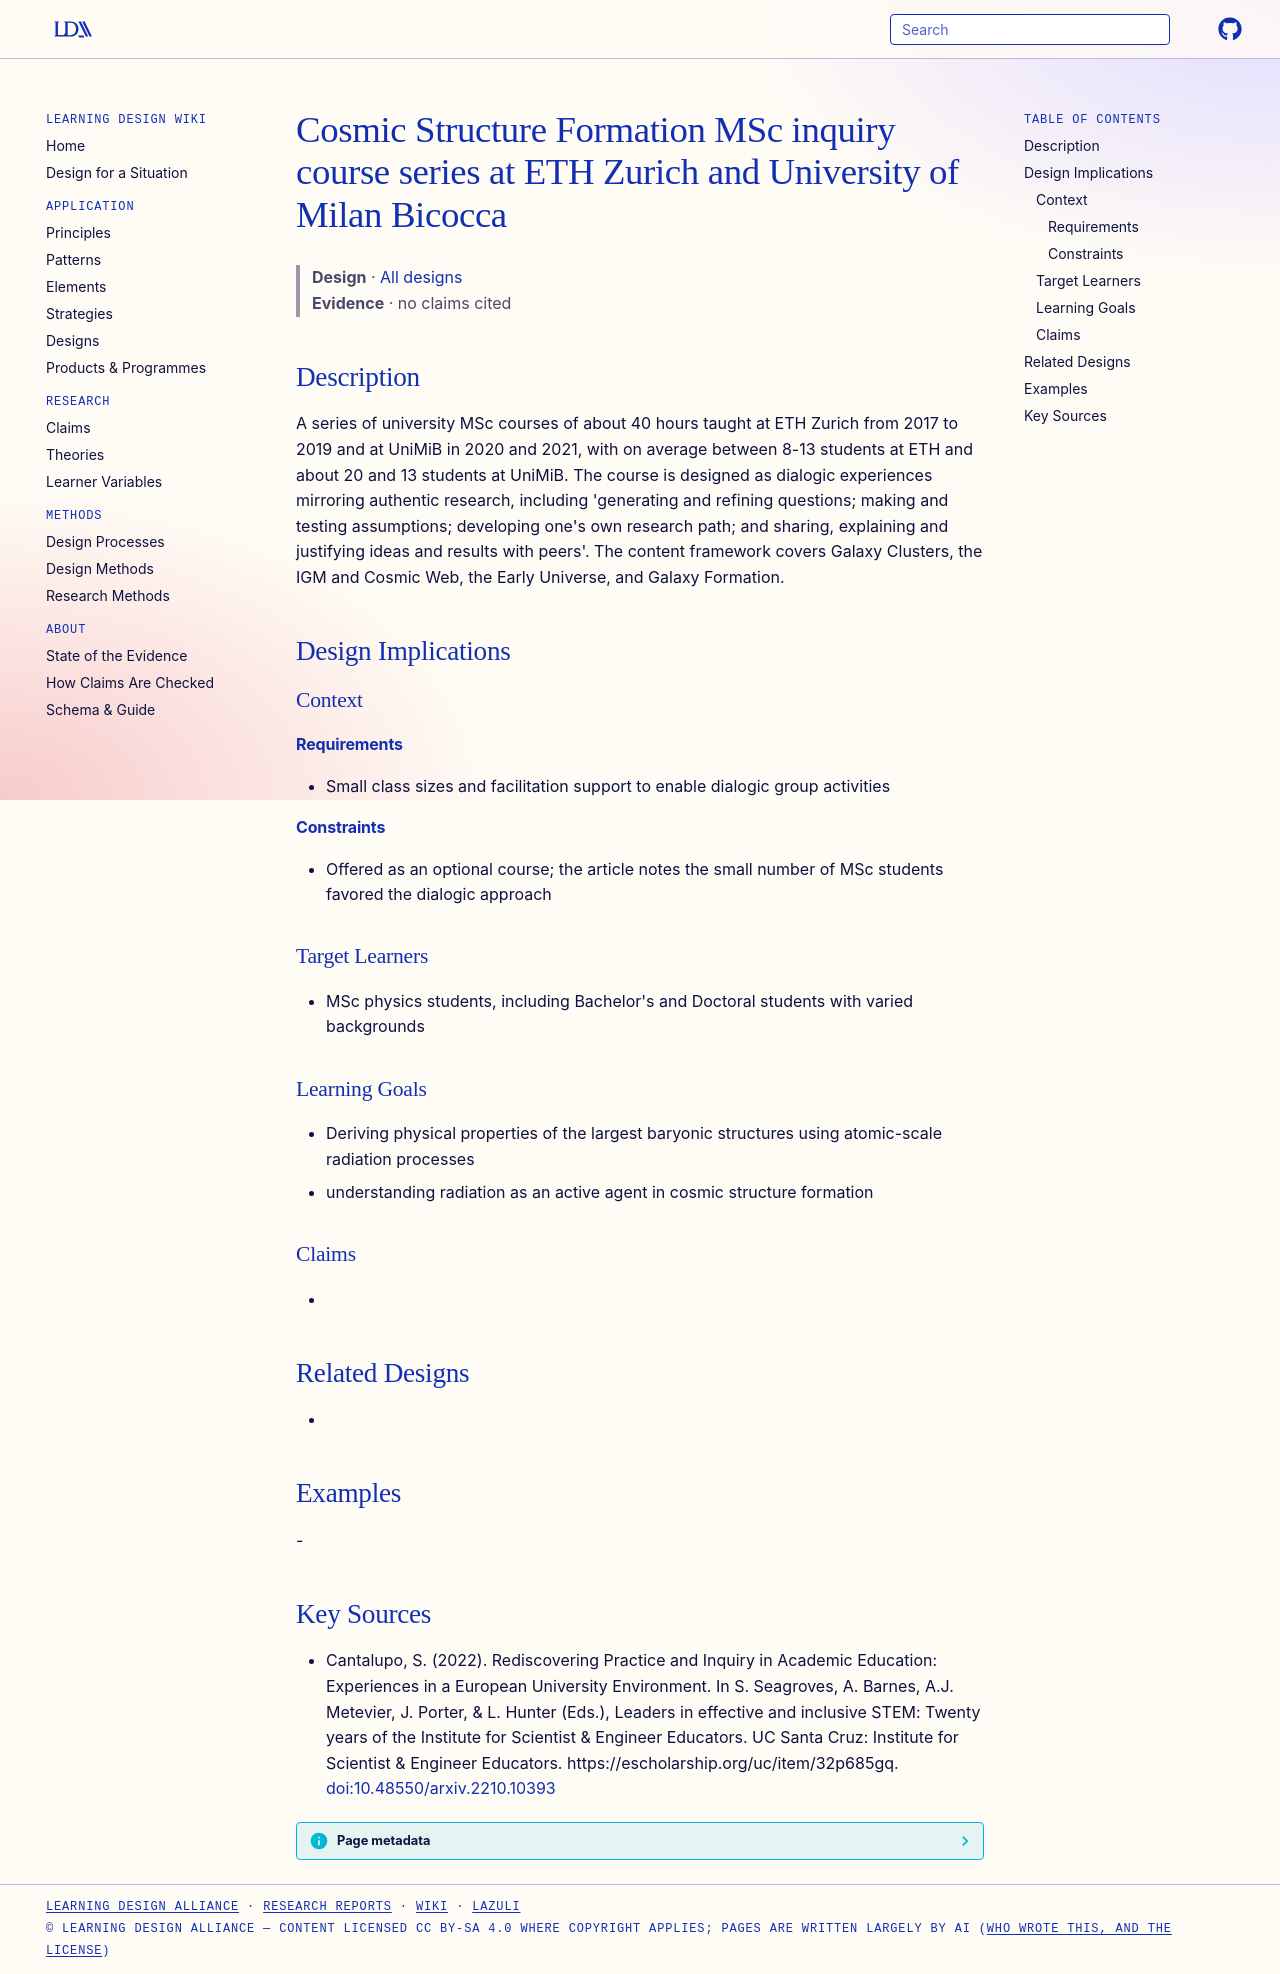

repository: Learning-Design-Alliance/learning-wiki · page: designs/cosmic-structure-formation-msc-inquiry-course/index.html · generator: mkdocs

---
type: design
id: cosmic-structure-formation-msc-inquiry-course
title: Cosmic Structure Formation MSc inquiry course series at ETH Zurich and University of Milan Bicocca
description: A series of university MSc courses of about 40 hours taught at ETH Zurich from 2017 to 2019 and at UniMiB in 2020 and 2021, with on average between 8-13 students at ETH and about 20 and 13 students at UniMiB.
status: review
generated:
  by: "process:settle-candidates"
  at: 2026-11-19
sources:
  - id: cantalupo-2022
    resource: "https://escholarship.org/uc/item/32p685gq"
    title: "Cantalupo, S. (2022). Rediscovering Practice and Inquiry in Academic Education: Experiences in a European University Environment. In S. Seagroves, A. Barnes, A.J. Metevier, J. Porter, & L. Hunter (Eds.), Leaders in effective and inclusive STEM: Twenty years of the Institute for Scientist & Engineer Educators. UC Santa Cruz: Institute for Scientist & Engineer Educators. https://escholarship.org/uc/item/32p685gq"
    author: Cantalupo, S
---

# Cosmic Structure Formation MSc inquiry course series at ETH Zurich and University of Milan Bicocca

> **Design** · [All designs](index.md)
> **Evidence** · no claims cited

## Description
A series of university MSc courses of about 40 hours taught at ETH Zurich from 2017 to 2019 and at UniMiB in 2020 and 2021, with on average between 8-13 students at ETH and about 20 and 13 students at UniMiB. The course is designed as dialogic experiences mirroring authentic research, including 'generating and refining questions; making and testing assumptions; developing one's own research path; and sharing, explaining and justifying ideas and results with peers'. The content framework covers Galaxy Clusters, the IGM and Cosmic Web, the Early Universe, and Galaxy Formation.

## Design Implications

### Context
#### Requirements
- Small class sizes and facilitation support to enable dialogic group activities
#### Constraints
- Offered as an optional course; the article notes the small number of MSc students favored the dialogic approach

### Target Learners
- MSc physics students, including Bachelor's and Doctoral students with varied backgrounds

### Learning Goals
- Deriving physical properties of the largest baryonic structures using atomic-scale radiation processes
- understanding radiation as an active agent in cosmic structure formation

### Claims
- 

## Related Designs
- 

## Examples
-

## Key Sources
- Cantalupo, S. (2022). Rediscovering Practice and Inquiry in Academic Education: Experiences in a European University Environment. In S. Seagroves, A. Barnes, A.J. Metevier, J. Porter, & L. Hunter (Eds.), Leaders in effective and inclusive STEM: Twenty years of the Institute for Scientist & Engineer Educators. UC Santa Cruz: Institute for Scientist & Engineer Educators. https://escholarship.org/uc/item/32p685gq. [doi:10.48550/arxiv.2210.10393](https://doi.org/10.48550/arxiv.2210.10393)
